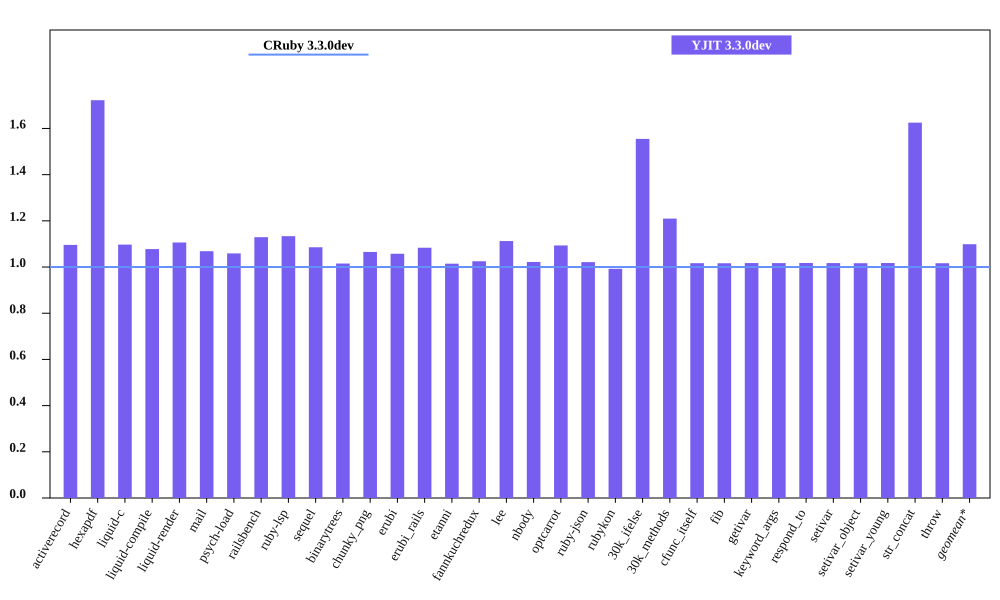

Values plotted in this chart, from the file beside it:
bench, CRuby 3.3.0dev mem (MiB), YJIT 3.3.0dev mem (MiB), Inline Code, Outlined Code, YJIT Mem overhead
activerecord, 57.64, 63.16, 1, 1
hexapdf, 172.4, 296.9, 2, 2
liquid-c, 39.29, 43.11, 1, 1
liquid-compile, 36.79, 39.65, 1, 1
liquid-render, 38.78, 42.9, 1, 1
mail, 48.25, 51.56, 1, 1
psych-load, 37.5, 39.71, 1, 1
railsbench, 110.5, 124.8, 3, 2
ruby-lsp, 45.09, 51.12, 1, 1
sequel, 40.48, 43.94, 1, 1
binarytrees, 29.76, 30.21, 1, 1
chunky_png, 67.98, 72.41, 1, 1
erubi, 32.47, 34.34, 1, 1
erubi_rails, 92.05, 99.74, 2, 2
etanni, 27.45, 27.85, 1, 1
fannkuchredux, 24.02, 24.62, 1, 1
lee, 34.23, 38.09, 1, 1
nbody, 23.88, 24.4, 1, 1
optcarrot, 62.32, 68.14, 1, 1
ruby-json, 25.04, 25.57, 1, 1
rubykon, 255.2, 253.2, 1, 1
30k_ifelse, 65.82, 102.3, 6, 5
30k_methods, 56.19, 67.98, 2, 2
cfunc_itself, 23.85, 24.25, 1, 1
fib, 23.85, 24.24, 1, 1
getivar, 23.85, 24.26, 1, 1
keyword_args, 23.85, 24.25, 1, 1
respond_to, 23.86, 24.27, 1, 1
setivar, 23.91, 24.32, 1, 1
setivar_object, 23.85, 24.25, 1, 1
setivar_young, 23.85, 24.27, 1, 1
str_concat, 50.1, 81.41, 1, 1
throw, 23.91, 24.3, 1, 1
